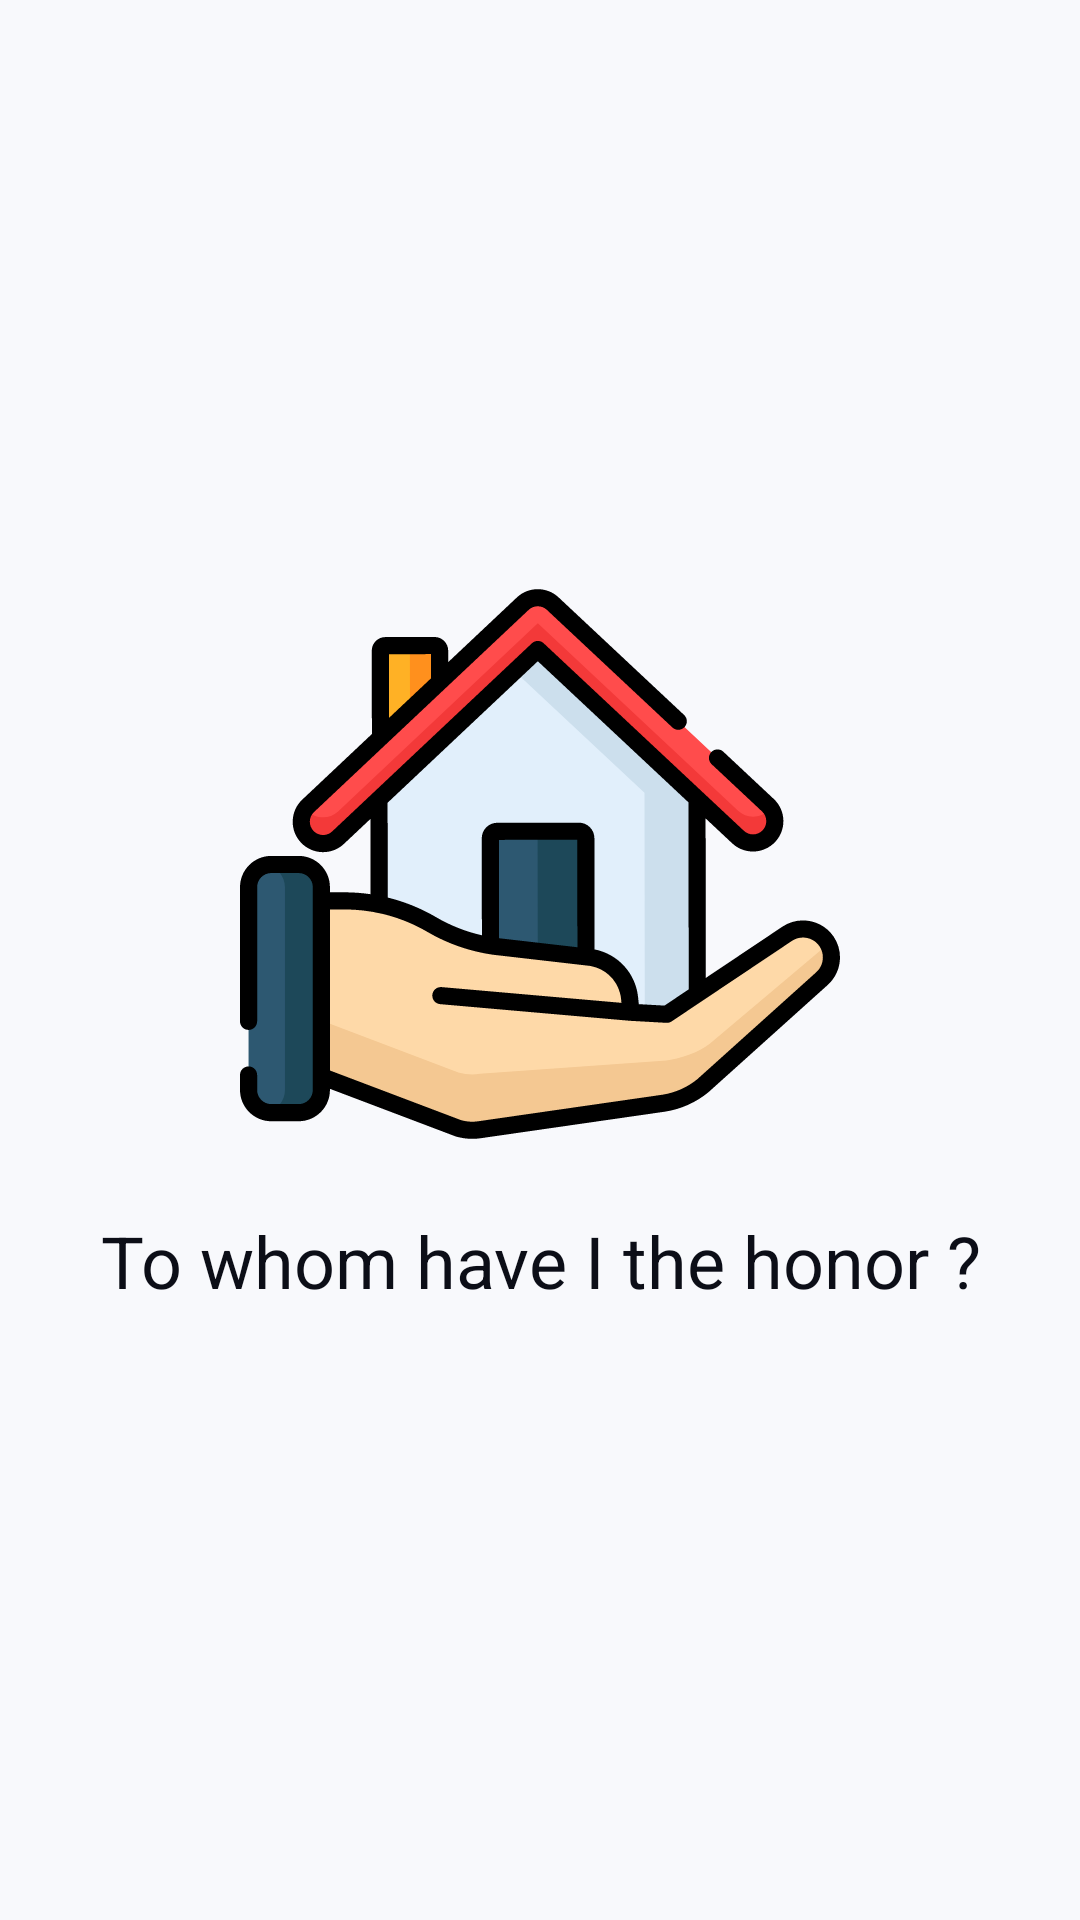

Produce the Android XML layout that renders to this screen, including the resource entries it uses.
<!-- AndroidManifest.xml: activity theme Base.Theme.RealEstateManager -->
<!-- res/layout/activity_login.xml -->
<?xml version="1.0" encoding="utf-8"?>
<androidx.constraintlayout.widget.ConstraintLayout
    xmlns:android="http://schemas.android.com/apk/res/android"
    xmlns:app="http://schemas.android.com/apk/res-auto"
    xmlns:tools="http://schemas.android.com/tools"
    android:id="@+id/main"
    android:layout_width="match_parent"
    android:layout_height="match_parent"
    android:background="?colorOnBackground"
    tools:context=".login.LoginActivity"
    >
    
    <ImageView
        android:id="@+id/activity_login_ImageView_logo"
        android:layout_width="0dp"
        android:layout_height="wrap_content"
        android:src="@drawable/house"
        app:chainUseRtl="true"
        app:layout_constraintBottom_toTopOf="@id/activity_login_TextView_greeting"
        app:layout_constraintEnd_toEndOf="parent"
        app:layout_constraintStart_toStartOf="parent"
        app:layout_constraintTop_toTopOf="parent"
        app:layout_constraintVertical_chainStyle="packed"
        />
    
    <TextView
        android:id="@+id/activity_login_TextView_greeting"
        android:layout_width="0dp"
        android:layout_height="wrap_content"
        android:layout_margin="16dp"
        android:text="@string/login_greetings"
        android:textAlignment="center"
        android:textColor="?colorTertiary"
        android:textSize="24sp"
        app:layout_constraintBottom_toTopOf="@id/activity_login_Dropdown_agent"
        app:layout_constraintEnd_toEndOf="parent"
        app:layout_constraintStart_toStartOf="parent"
        app:layout_constraintTop_toBottomOf="@id/activity_login_ImageView_logo"
        />
    
    <androidx.recyclerview.widget.RecyclerView
        android:id="@+id/activity_login_Dropdown_agent"
        android:layout_width="wrap_content"
        android:layout_height="wrap_content"
        app:layoutManager="androidx.recyclerview.widget.StaggeredGridLayoutManager"
        app:layout_constraintBottom_toBottomOf="parent"
        app:layout_constraintEnd_toEndOf="parent"
        app:layout_constraintStart_toStartOf="parent"
        app:layout_constraintTop_toBottomOf="@id/activity_login_TextView_greeting"
        app:spanCount="2"
        tools:itemCount="8"
        tools:listitem="@layout/agent_drop_down_item"
        />


</androidx.constraintlayout.widget.ConstraintLayout>
<!-- res/layout/agent_drop_down_item.xml (included above) -->
<?xml version="1.0" encoding="utf-8"?>
<androidx.constraintlayout.widget.ConstraintLayout
    xmlns:android="http://schemas.android.com/apk/res/android"
    xmlns:app="http://schemas.android.com/apk/res-auto"
    xmlns:tools="http://schemas.android.com/tools"
    android:layout_width="match_parent"
    android:layout_height="wrap_content"
    
    >
    
    <com.google.android.material.card.MaterialCardView
        android:layout_width="0dp"
        android:layout_height="wrap_content"
        android:layout_margin="8dp"
        app:cardBackgroundColor="?colorOnBackground"
        app:cardCornerRadius="4dp"
        app:cardElevation="12dp"
        app:layout_constraintBottom_toBottomOf="parent"
        app:layout_constraintEnd_toEndOf="parent"
        app:layout_constraintStart_toStartOf="parent"
        app:layout_constraintTop_toTopOf="parent"
        >
        
        <androidx.constraintlayout.widget.ConstraintLayout
            android:layout_width="wrap_content"
            android:layout_height="wrap_content"
            >
            
            <com.google.android.material.imageview.ShapeableImageView
                android:id="@+id/agent_drop_down_item_ShapeableImage_user_image"
                android:layout_width="40dp"
                android:layout_height="40dp"
                android:layout_margin="4dp"
                android:theme="@style/ShapeAppearance.M3.Sys.Shape.Corner.Full"
                app:layout_constraintBottom_toBottomOf="parent"
                app:layout_constraintStart_toStartOf="parent"
                app:layout_constraintTop_toTopOf="parent"
                tools:src="@drawable/darius"
                />
            
            <TextView
                android:id="@+id/agent_drop_down_item_TextView_username"
                android:layout_width="wrap_content"
                android:layout_height="wrap_content"
                android:layout_margin="16dp"
                android:textAlignment="viewStart"
                android:textColor="?colorTertiary"
                android:textSize="20sp"
                app:layout_constraintBottom_toBottomOf="@id/agent_drop_down_item_ShapeableImage_user_image"
                app:layout_constraintEnd_toEndOf="parent"
                app:layout_constraintStart_toEndOf="@id/agent_drop_down_item_ShapeableImage_user_image"
                app:layout_constraintTop_toTopOf="@id/agent_drop_down_item_ShapeableImage_user_image"
                tools:text="Monokouma"
                />
        
        </androidx.constraintlayout.widget.ConstraintLayout>
    
    </com.google.android.material.card.MaterialCardView>
</androidx.constraintlayout.widget.ConstraintLayout>
<!-- resources referenced by this layout -->
<resources>
  <!-- drawable house: vector/xml drawable (drawable, 8481 chars, omitted) -->
  <string name="login_greetings">To whom have I the honor ?</string>
  <style name="Base.Theme.RealEstateManager" parent="Theme.Material3.Light.NoActionBar">
          
          <item name="colorPrimary">@color/primaryColorLight</item>
          <item name="colorSecondary">@color/secondaryColorLight</item>
          <item name="colorAccent">@color/accentColorLight</item>
          <item name="colorTertiary">@color/textColorLight</item>
          <item name="colorOnBackground">@color/backgroundColorLight</item>
          <item name="colorButtonNormal">@color/unselectButtonLight</item>
      </style>
  <color name="primaryColorLight">#5D71AC</color>
  <color name="secondaryColorLight">#CDA4D0</color>
  <color name="accentColorLight">#BF82AB</color>
  <color name="textColorLight">#0C0E17</color>
  <color name="backgroundColorLight">#F8F9FC</color>
  <color name="unselectButtonLight">#BDBDBD</color>
</resources>
